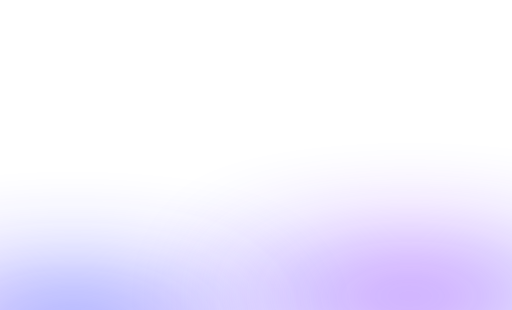
t = 0.00 s
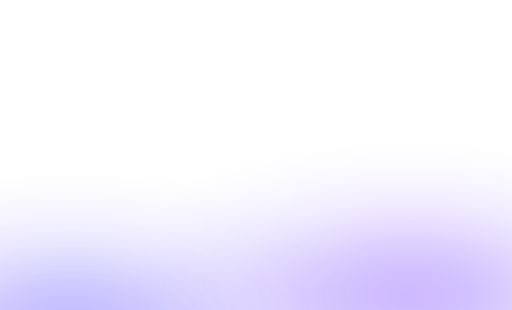
t = 1.50 s
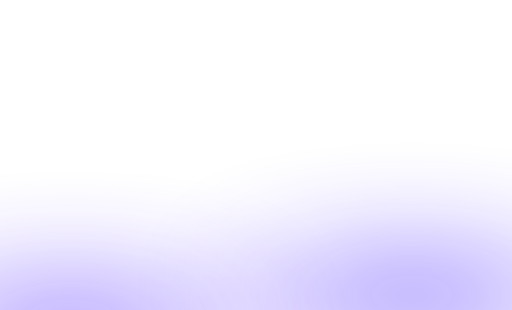
t = 3.00 s
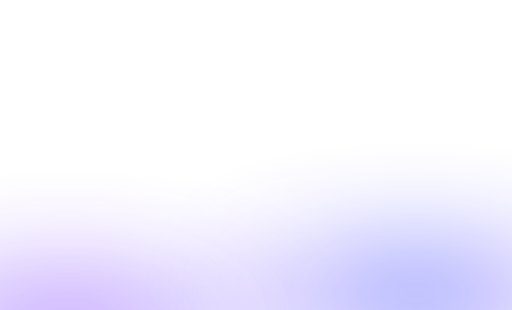
t = 5.00 s
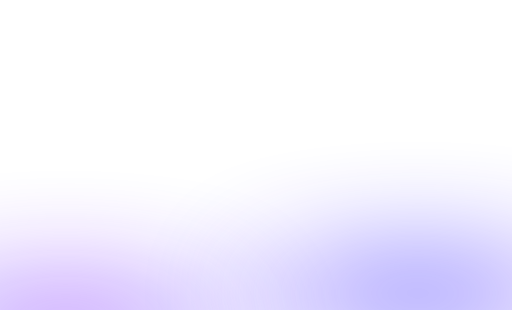
t = 6.25 s
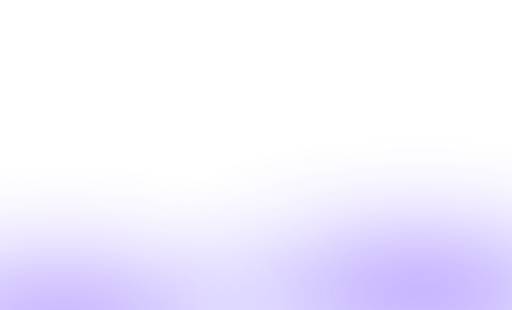
t = 8.25 s

The animated SVG that drew these frames (rendered in a browser with its animation timeline set to each time). Animation: 8 SMIL elements (animate=8), 2 CSS @keyframes rules; frames cover the first 8.25 s, repeats indefinitely.

<svg width="1448" height="878" viewBox="0 0 1448 878" fill="none" xmlns="http://www.w3.org/2000/svg">
  <style>
    .orb-a { animation: driftA 18s ease-in-out infinite; }
    .orb-b { animation: driftB 22s ease-in-out infinite; }
    @keyframes driftA {
      0%   { transform: translate(0px, 0px); opacity: .95; }
      50%  { transform: translate(28px, -10px); opacity: 1; }
      100% { transform: translate(0px, 0px); opacity: .95; }
    }
    @keyframes driftB {
      0%   { transform: translate(0px, 0px); opacity: .90; }
      50%  { transform: translate(-32px, -14px); opacity: .98; }
      100% { transform: translate(0px, 0px); opacity: .90; }
    }
    @media (prefers-reduced-motion: reduce) {
      .orb-a, .orb-b { animation: none !important; }
    }
  </style>

  <g clip-path="url(#clip0)">
    <!-- Right glow -->
    <g class="orb-a" filter="url(#blurStrong)">
      <ellipse cx="1158.5" cy="839" rx="552.5" ry="95" fill="url(#gradA)"/>
    </g>

    <!-- Left glow -->
    <g class="orb-b" filter="url(#blurStrong)">
      <ellipse cx="204.5" cy="921" rx="552.5" ry="95" fill="url(#gradB)"/>
    </g>
  </g>

  <defs>
    <clipPath id="clip0">
      <rect width="1448" height="878" fill="white"/>
    </clipPath>

    <!-- Soft blur like your original export -->
    <filter id="blurStrong" x="-900" y="-300" width="3300" height="1700" filterUnits="userSpaceOnUse" color-interpolation-filters="sRGB">
      <feGaussianBlur stdDeviation="159.55" />
    </filter>

    <!-- Gradient A -->
    <radialGradient id="gradA" cx="0" cy="0" r="1" gradientUnits="userSpaceOnUse"
      gradientTransform="translate(1158.5 839) rotate(180) scale(700 240)">
      <stop offset="0" stop-color="#A51FFF" stop-opacity="1">
        <animate attributeName="stop-color" dur="10s" repeatCount="indefinite"
          values="#A51FFF; #0033FF; #A51FFF"/>
        <animate attributeName="stop-opacity" dur="10s" repeatCount="indefinite"
          values="1; .85; 1"/>
      </stop>
      <stop offset="1" stop-color="#0033FF" stop-opacity="0.31">
        <animate attributeName="stop-color" dur="10s" repeatCount="indefinite"
          values="#0033FF; #A51FFF; #0033FF"/>
        <animate attributeName="stop-opacity" dur="10s" repeatCount="indefinite"
          values=".31; .18; .31"/>
      </stop>
    </radialGradient>

    <!-- Gradient B (phase-shifted) -->
    <radialGradient id="gradB" cx="0" cy="0" r="1" gradientUnits="userSpaceOnUse"
      gradientTransform="translate(204.5 921) rotate(180) scale(720 250)">
      <stop offset="0" stop-color="#0033FF" stop-opacity="1">
        <animate attributeName="stop-color" dur="12s" repeatCount="indefinite"
          values="#0033FF; #A51FFF; #0033FF"/>
        <animate attributeName="stop-opacity" dur="12s" repeatCount="indefinite"
          values="1; .88; 1"/>
      </stop>
      <stop offset="1" stop-color="#A51FFF" stop-opacity="0.31">
        <animate attributeName="stop-color" dur="12s" repeatCount="indefinite"
          values="#A51FFF; #0033FF; #A51FFF"/>
        <animate attributeName="stop-opacity" dur="12s" repeatCount="indefinite"
          values=".31; .20; .31"/>
      </stop>
    </radialGradient>
  </defs>
</svg>
